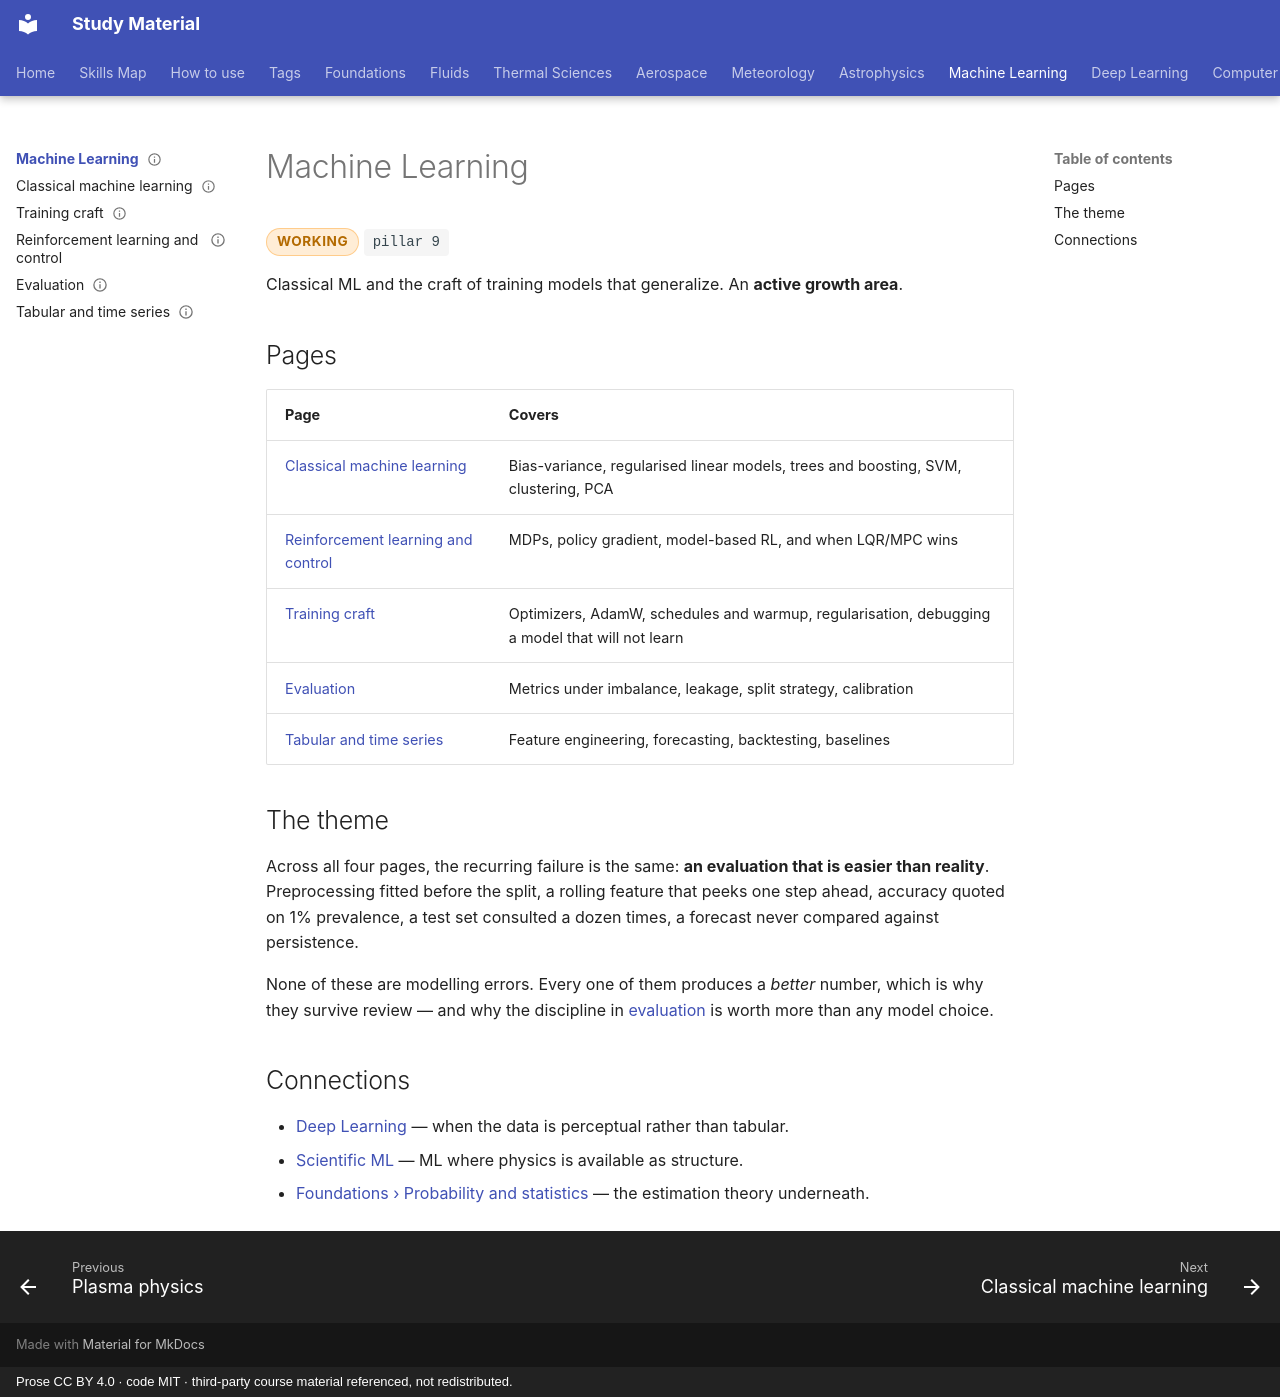

repository: pkjha-aero/StudyMaterial · page: ml/index.html · generator: mkdocs · copyright: Prose CC BY 4.0 · code MIT · third-party course material referenced, not redistributed.

---
title: Machine Learning
status: working
tags: [pillar-9, machine-learning, statistics, validation]
---

# Machine Learning

<span class="status status-working">working</span>
<span class="pillar">pillar 9</span>

Classical ML and the craft of training models that generalize. An **active growth area**.

## Pages

| Page | Covers |
|---|---|
| [Classical machine learning](classical.md) | Bias-variance, regularised linear models, trees and boosting, SVM, clustering, PCA |
| [Reinforcement learning and control](reinforcement-learning.md) | MDPs, policy gradient, model-based RL, and when LQR/MPC wins |
| [Training craft](training-craft.md) | Optimizers, AdamW, schedules and warmup, regularisation, debugging a model that will not learn |
| [Evaluation](evaluation.md) | Metrics under imbalance, leakage, split strategy, calibration |
| [Tabular and time series](tabular-timeseries.md) | Feature engineering, forecasting, backtesting, baselines |

## The theme

Across all four pages, the recurring failure is the same: **an evaluation that is easier than
reality**. Preprocessing fitted before the split, a rolling feature that peeks one step
ahead, accuracy quoted on 1% prevalence, a test set consulted a dozen times, a forecast
never compared against persistence.

None of these are modelling errors. Every one of them produces a *better* number, which is
why they survive review — and why the discipline in [evaluation](evaluation.md) is worth
more than any model choice.

## Connections

- [Deep Learning](../dl/index.md) — when the data is perceptual rather than tabular.
- [Scientific ML](../sciml/index.md) — ML where physics is available as structure.
- [Foundations › Probability and statistics](../foundations/probability-statistics.md) — the estimation theory underneath.
